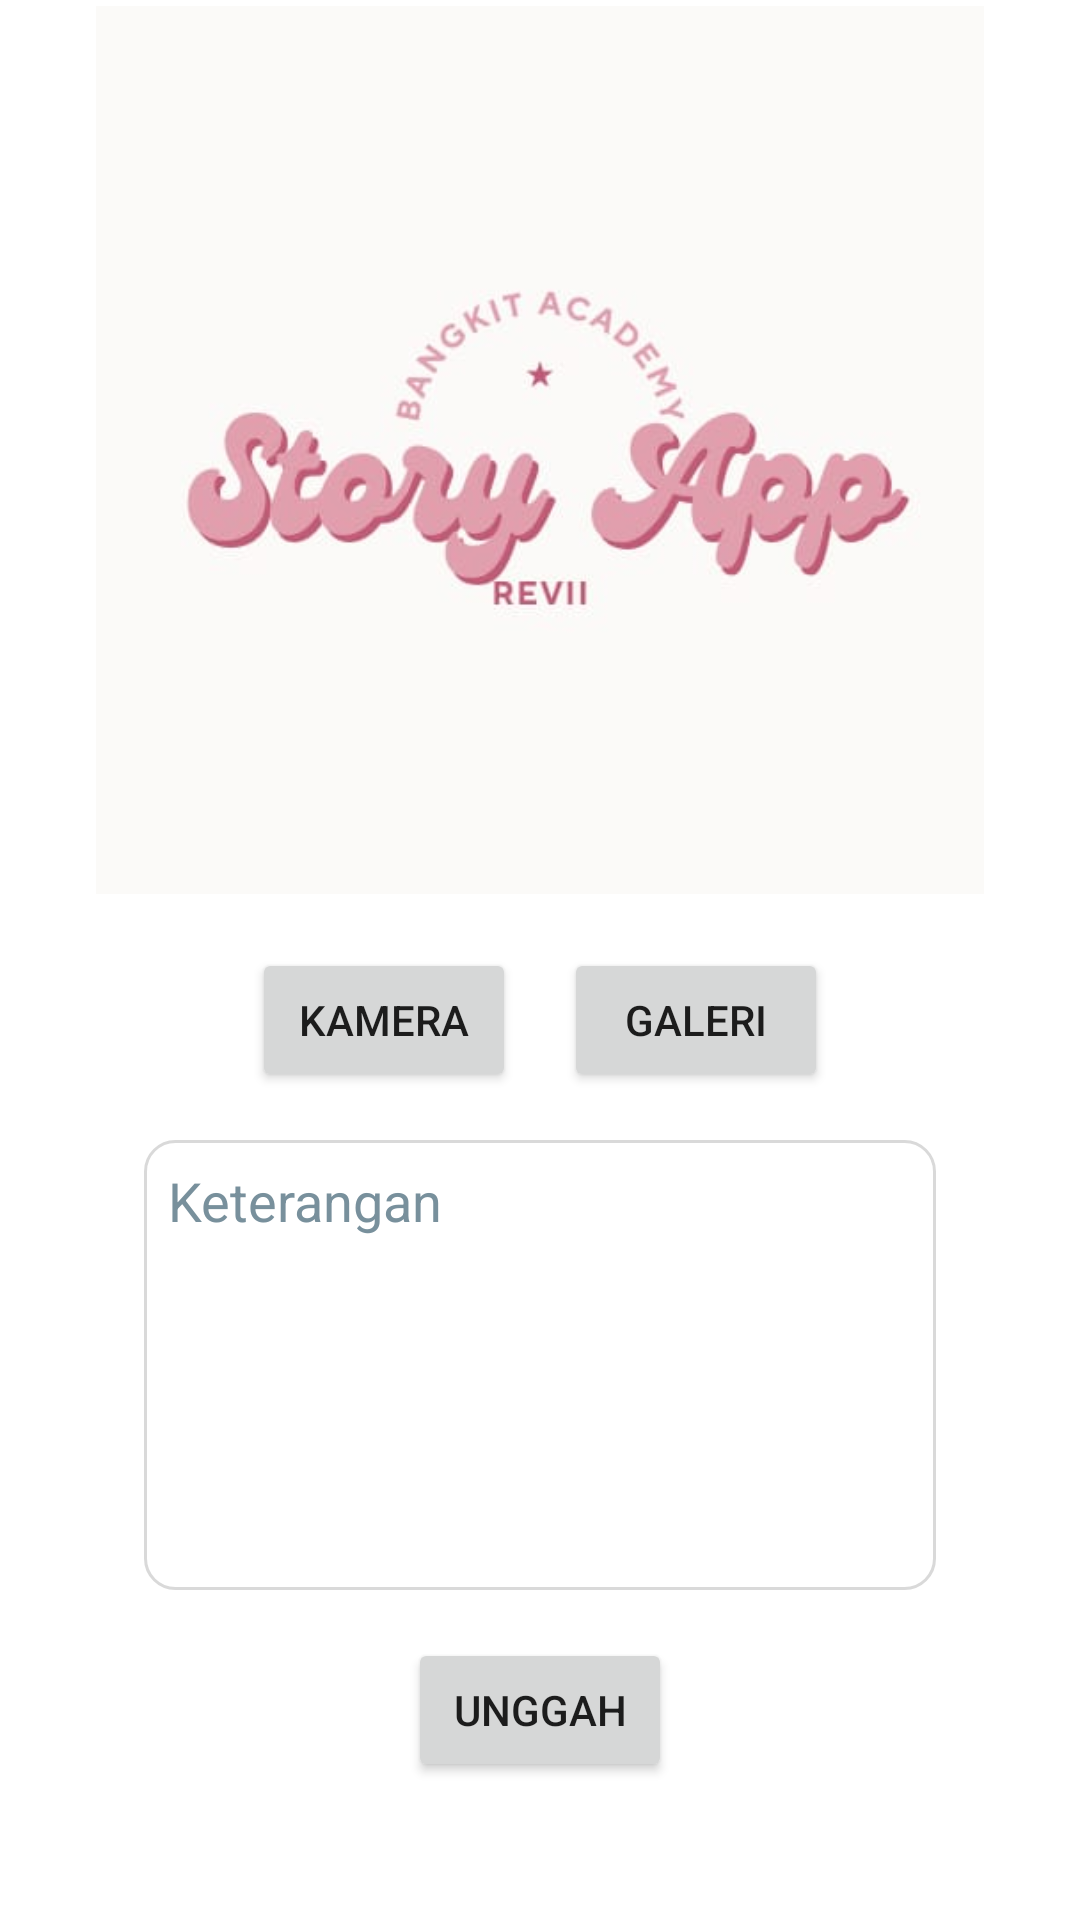

The Android layout XML behind this screen, and the referenced resources:
<!-- AndroidManifest.xml: application theme Theme.StoryApp -->
<!-- res/layout/activity_add_story.xml -->
<?xml version="1.0" encoding="utf-8"?>
<androidx.constraintlayout.widget.ConstraintLayout xmlns:android="http://schemas.android.com/apk/res/android"
    xmlns:app="http://schemas.android.com/apk/res-auto"
    xmlns:tools="http://schemas.android.com/tools"
    android:layout_width="match_parent"
    android:layout_height="match_parent"
    tools:context=".view.addstory.AddStoryActivity">

    <ImageView
        android:id="@+id/iv_thumbnail"
        android:layout_width="match_parent"
        android:layout_height="300dp"
        android:contentDescription="@string/gambar_hasil_upload"
        android:padding="32dp"
        android:scaleType="centerCrop"
        android:src="@drawable/revii1"
        app:layout_constraintTop_toTopOf="parent" />

    <Button
        android:id="@+id/btn_camera"
        android:layout_width="wrap_content"
        android:layout_height="wrap_content"
        android:layout_marginTop="16dp"
        android:layout_marginEnd="8dp"
        android:text="@string/camera"
        app:layout_constraintEnd_toStartOf="@+id/btn_gallery"
        app:layout_constraintHorizontal_chainStyle="packed"
        app:layout_constraintStart_toStartOf="parent"
        app:layout_constraintTop_toBottomOf="@id/iv_thumbnail" />

    <Button
        android:id="@+id/btn_gallery"
        android:layout_width="wrap_content"
        android:layout_height="wrap_content"
        android:layout_marginStart="8dp"
        android:layout_marginTop="16dp"
        android:text="@string/gallery"
        app:layout_constraintEnd_toEndOf="parent"
        app:layout_constraintStart_toEndOf="@+id/btn_camera"
        app:layout_constraintTop_toBottomOf="@id/iv_thumbnail" />

    <EditText
        android:id="@+id/ed_add_description"
        android:layout_width="match_parent"
        android:layout_height="150dp"
        android:layout_marginHorizontal="48dp"
        android:layout_marginTop="16dp"
        android:background="@drawable/custom_edit_text"
        android:gravity="start"
        android:padding="8dp"
        android:maxLines="2"
        android:hint="@string/deskripsi"
        android:importantForAutofill="no"
        android:inputType="textMultiLine"
        android:textColorHint="#78909C"
        app:layout_constraintTop_toBottomOf="@id/btn_camera" />

    <Button
        android:id="@+id/btn_upload"
        android:layout_width="wrap_content"
        android:layout_height="wrap_content"
        android:layout_marginTop="16dp"
        android:text="@string/upload"
        app:layout_constraintEnd_toEndOf="@id/ed_add_description"
        app:layout_constraintStart_toStartOf="@id/ed_add_description"
        app:layout_constraintTop_toBottomOf="@id/ed_add_description" />

    <ProgressBar
        android:id="@+id/pb_loading_screen"
        android:layout_width="wrap_content"
        android:layout_height="wrap_content"
        android:indeterminateTint="@color/blue_dark"
        android:visibility="gone"
        app:layout_constraintBottom_toBottomOf="@id/btn_upload"
        app:layout_constraintEnd_toEndOf="parent"
        app:layout_constraintStart_toStartOf="parent"
        app:layout_constraintTop_toTopOf="@id/btn_upload" />

</androidx.constraintlayout.widget.ConstraintLayout>
<!-- resources referenced by this layout -->
<resources>
  <color name="blue_dark">#2D3E50</color>
  <!-- drawable custom_edit_text (drawable) -->
  <?xml version="1.0" encoding="utf-8"?>
  <selector xmlns:android="http://schemas.android.com/apk/res/android">
  
      <item android:state_enabled="true" android:state_focused="true">
          <shape android:shape="rectangle">
              <corners android:radius="10dp"/>
              <stroke android:color="@color/blue_dark" android:width="1dp"/>
          </shape>
      </item>
  
      <item android:state_enabled="true">
          <shape android:shape="rectangle">
              <corners android:radius="10dp"/>
              <stroke android:color="#d9d9d9" android:width="1dp"/>
          </shape>
      </item>
  
  </selector>
  <!-- drawable revii1: jpeg bitmap (drawable, 10867 bytes) -->
  <string name="camera">Kamera</string>
  <string name="deskripsi">Keterangan</string>
  <string name="gallery">Galeri</string>
  <string name="gambar_hasil_upload">Gambar yang Telah Diunggah</string>
  <string name="upload">Unggah</string>
  <style name="Theme.StoryApp" parent="Theme.MaterialComponents.Light">
          
          <item name="colorPrimary">@color/sky_blue</item>
          <item name="colorPrimaryVariant">@color/pink</item>
          <item name="colorOnPrimary">@color/white</item>
          
          <item name="colorSecondary">@color/teal_200</item>
          <item name="colorSecondaryVariant">@color/teal_700</item>
          <item name="colorOnSecondary">@color/black</item>
          
          <item name="android:statusBarColor">?attr/colorPrimary</item>
          <item name="actionBarTheme">@style/ThemeOverlay.MaterialComponents.Dark.ActionBar</item>
          
      </style>
  <color name="sky_blue">#87CEEB</color>
  <color name="pink">#FFC0CB</color>
  <color name="white">#FFFFFFFF</color>
  <color name="teal_200">#FF03DAC5</color>
  <color name="teal_700">#FF018786</color>
  <color name="black">#FF000000</color>
</resources>
